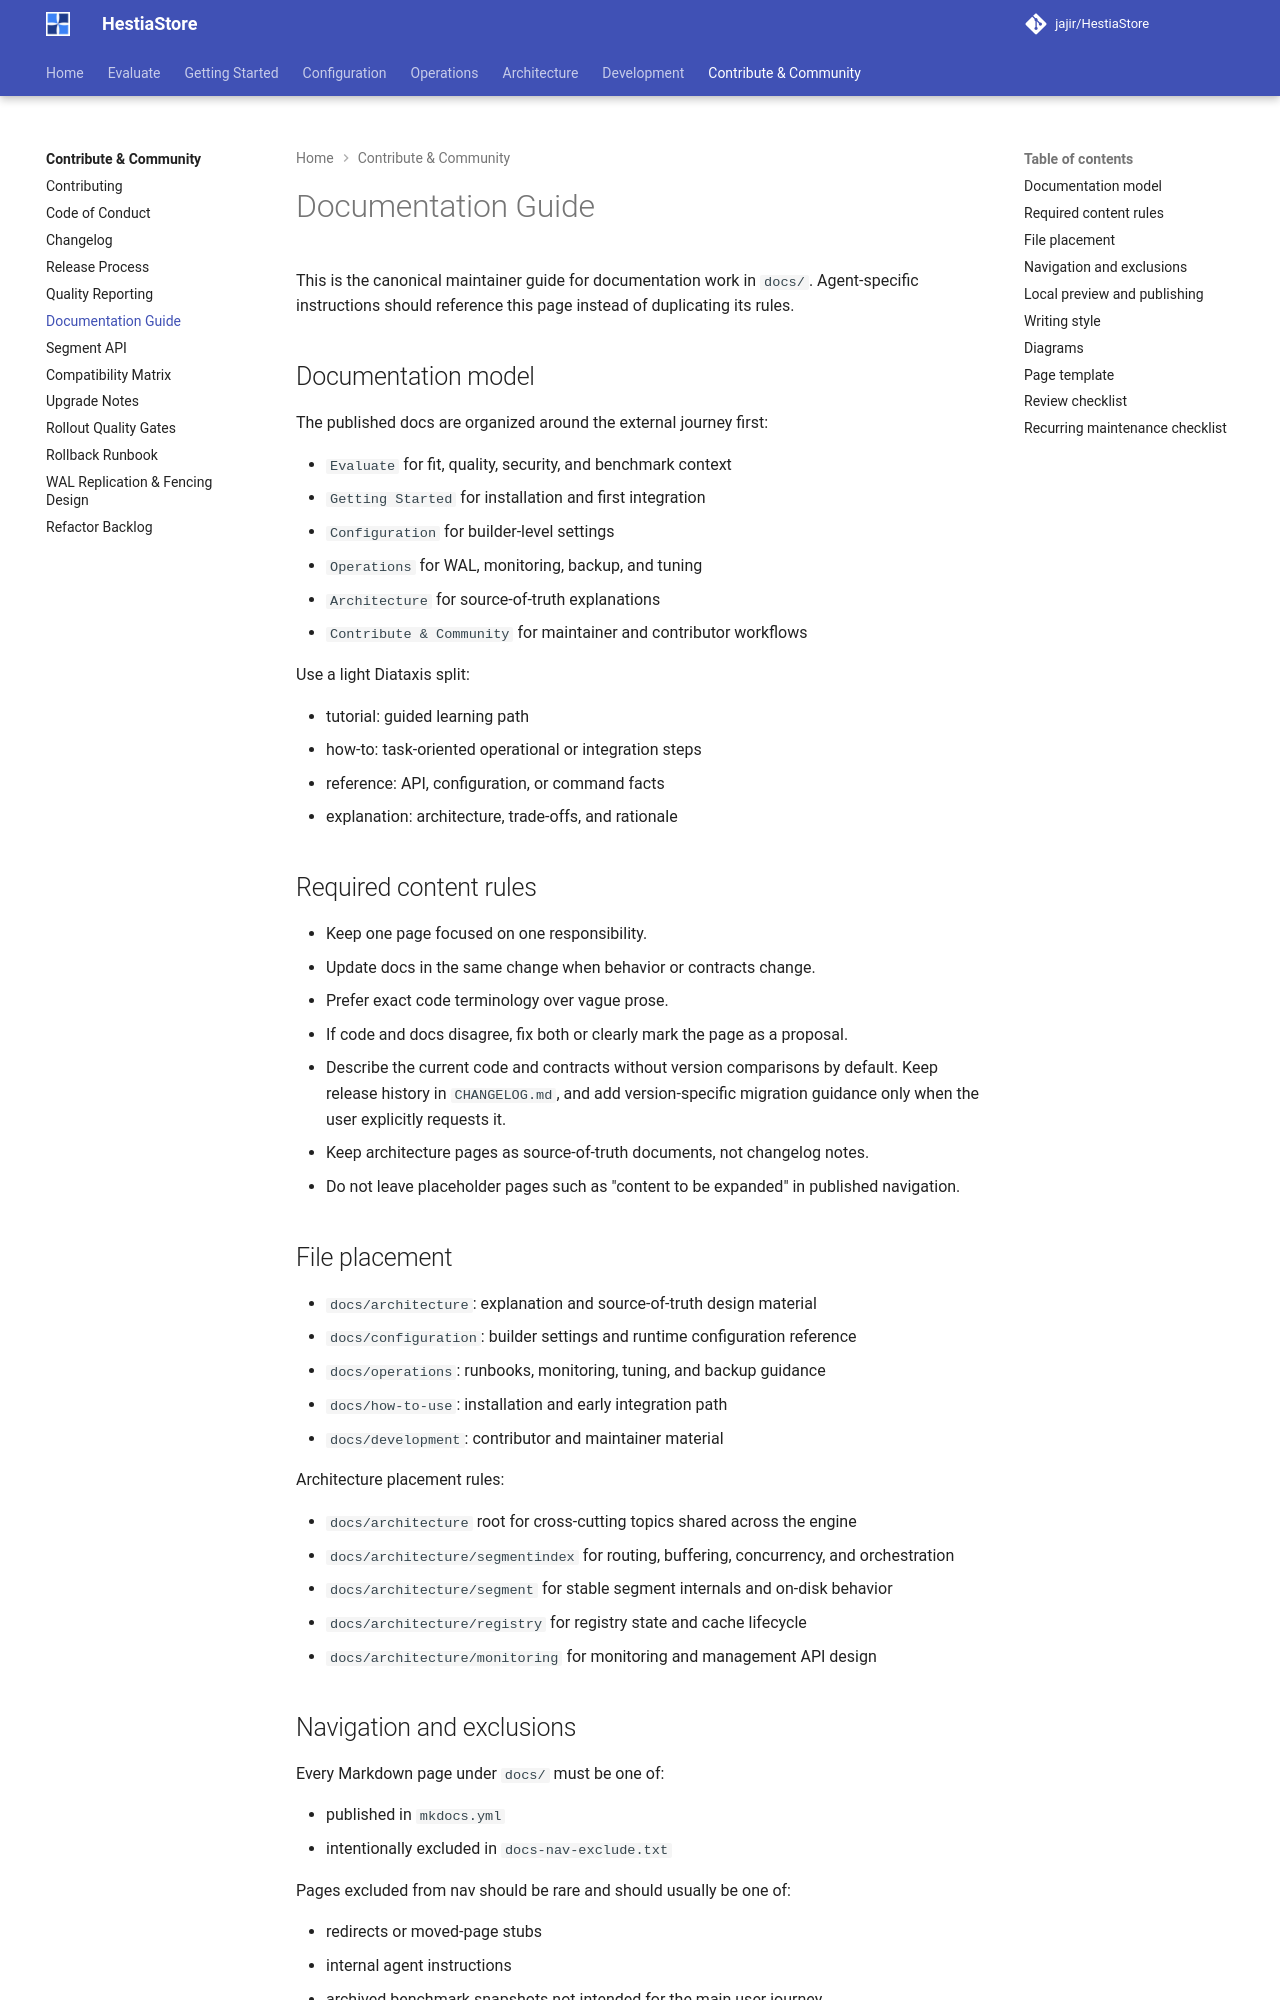

repository: jajir/HestiaStore · page: development/documentation-guidelines/index.html · generator: mkdocs

# Documentation Guide

This is the canonical maintainer guide for documentation work in `docs/`.
Agent-specific instructions should reference this page instead of duplicating
its rules.

## Documentation model

The published docs are organized around the external journey first:

- `Evaluate` for fit, quality, security, and benchmark context
- `Getting Started` for installation and first integration
- `Configuration` for builder-level settings
- `Operations` for WAL, monitoring, backup, and tuning
- `Architecture` for source-of-truth explanations
- `Contribute & Community` for maintainer and contributor workflows

Use a light Diataxis split:

- tutorial: guided learning path
- how-to: task-oriented operational or integration steps
- reference: API, configuration, or command facts
- explanation: architecture, trade-offs, and rationale

## Required content rules

- Keep one page focused on one responsibility.
- Update docs in the same change when behavior or contracts change.
- Prefer exact code terminology over vague prose.
- If code and docs disagree, fix both or clearly mark the page as a proposal.
- Describe the current code and contracts without version comparisons by
  default. Keep release history in `CHANGELOG.md`, and add version-specific
  migration guidance only when the user explicitly requests it.
- Keep architecture pages as source-of-truth documents, not changelog notes.
- Do not leave placeholder pages such as "content to be expanded" in published
  navigation.

## File placement

- `docs/architecture`: explanation and source-of-truth design material
- `docs/configuration`: builder settings and runtime configuration reference
- `docs/operations`: runbooks, monitoring, tuning, and backup guidance
- `docs/how-to-use`: installation and early integration path
- `docs/development`: contributor and maintainer material

Architecture placement rules:

- `docs/architecture` root for cross-cutting topics shared across the engine
- `docs/architecture/segmentindex` for routing, buffering, concurrency, and
  orchestration
- `docs/architecture/segment` for stable segment internals and on-disk behavior
- `docs/architecture/registry` for registry state and cache lifecycle
- `docs/architecture/monitoring` for monitoring and management API design
